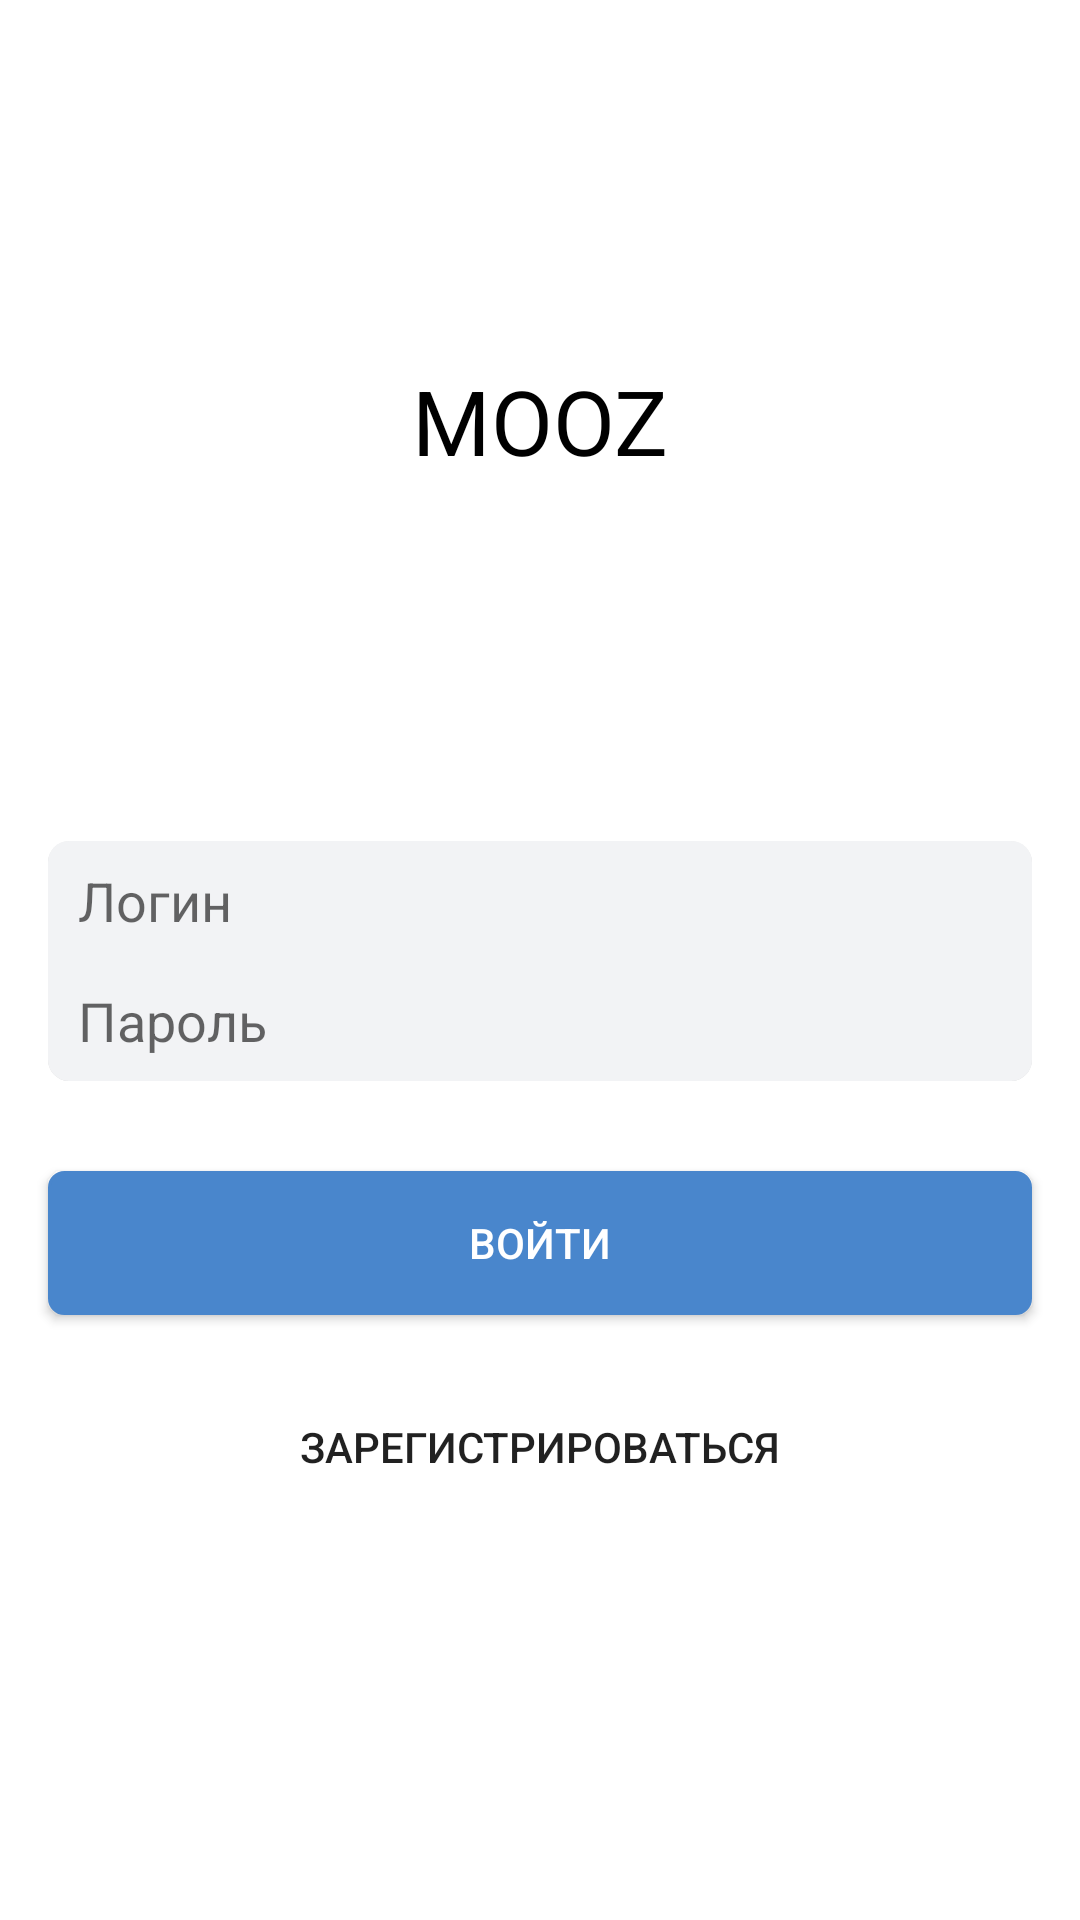

Android layout source for this screen:
<!-- AndroidManifest.xml: application theme AppTheme -->
<!-- res/layout/activity_login.xml -->
<?xml version="1.0" encoding="utf-8"?>
<LinearLayout xmlns:android="http://schemas.android.com/apk/res/android"
    xmlns:tools="http://schemas.android.com/tools"
    android:layout_width="match_parent"
    android:layout_height="match_parent"
    xmlns:app="http://schemas.android.com/apk/res-auto"
    android:orientation="vertical"
    android:background="#FFFFFF"
    tools:context=".LoginActivity">

    <TextView
        android:layout_width="wrap_content"
        android:layout_height="wrap_content"
        android:layout_gravity="center_horizontal"
        android:layout_marginTop="100dp"
        android:text="MOOZ"
        android:textSize="30sp"
        android:padding="20dp"
        android:textColor="#000"/>



    <androidx.cardview.widget.CardView
        app:cardCornerRadius="7dp"
        app:cardElevation="0dp"
        android:layout_width="match_parent"
        android:layout_height="80dp"
        android:elevation="5dp"
        android:layout_gravity="center"
        android:id="@+id/i"
        android:layout_marginTop="100dp"
        android:layout_marginRight="16dp"
        android:layout_marginLeft="16dp" >

        <RelativeLayout
            android:layout_width="match_parent"
            android:layout_height="40dp"
            android:layout_marginLeft="0dp"
            android:layout_marginTop="0dp"
            android:elevation="5dp"
            android:layout_marginRight="0dp"
            android:background="#f2f3f5">

            <EditText
                android:id="@+id/email"
                android:layout_width="match_parent"
                android:layout_height="wrap_content"
                android:layout_centerVertical="true"
                android:layout_marginTop="10dp"
                android:paddingLeft="10dp"
                android:hint="Логин"
                android:background="#f2f3f5"
                android:cursorVisible="true"
                android:layout_marginRight="40dp" />

        </RelativeLayout>


        <RelativeLayout
            android:layout_width="match_parent"
            android:layout_height="40dp"
            android:layout_marginTop="40dp"
            android:layout_marginRight="0dp"
            android:layout_marginBottom="20dp"
            android:layout_marginLeft="0dp"
            android:elevation="5dp"
            android:background="#f2f3f5">

            <EditText
                android:id="@+id/password"
                android:layout_width="match_parent"
                android:layout_height="wrap_content"
                android:layout_centerVertical="true"
                android:layout_marginTop="10dp"
                android:paddingLeft="10dp"
                android:hint="Пароль"
                android:background="#f2f3f5"
                android:cursorVisible="true"
                android:layout_marginRight="40dp" />

        </RelativeLayout>

    </androidx.cardview.widget.CardView>


    <Button
        android:id="@+id/login"
        android:layout_width="match_parent"
        android:layout_height="wrap_content"
        android:text="Войти"
        android:textColor="#FFF"
        android:background="@drawable/button_bg"
        android:layout_marginBottom="20dp"
        android:layout_marginTop="30dp"
        android:layout_marginRight="16dp"
        android:layout_marginLeft="16dp"
        android:onClick="login"/>

    <Button
        android:id="@+id/txt_signup"
        android:layout_width="match_parent"
        android:layout_height="wrap_content"
        android:text="Зарегистрироваться"
        android:background="@drawable/button_background"
        android:layout_marginBottom="10dp"
        android:layout_marginRight="16dp"
        android:layout_marginLeft="16dp"
        android:onClick="register"/>


</LinearLayout>
<!-- resources referenced by this layout -->
<resources>
  <!-- drawable button_background (drawable) -->
  <?xml version="1.0" encoding="utf-8"?>
  <shape xmlns:android="http://schemas.android.com/apk/res/android"
      android:shape="rectangle">
  
      <corners android:radius="3dp"/>
      <stroke android:width="0dp"
          android:color="#FFFFFF"/>
  
  
  </shape>
  <!-- drawable button_bg (drawable) -->
  <shape xmlns:android="http://schemas.android.com/apk/res/android"
      android:shape="rectangle">
  
      <stroke
          android:width="1dp"
          android:color="#4986CC" />
  
      <solid android:color="#4986CC" />
  
      <corners android:radius="5dp" />
  
  </shape>
  <style name="AppTheme" parent="Theme.AppCompat.Light.NoActionBar">
          
          <item name="colorPrimary">@color/colorPrimary</item>
          <item name="colorPrimaryDark">@color/colorPrimaryDark</item>
          <item name="colorAccent">@color/colorAccent</item>
          <item name="android:windowLightStatusBar">true</item>
          <item name="android:windowLightNavigationBar">true</item>
          <item name="android:navigationBarColor">#FFFFFF</item>
          <item name="android:windowBackground">@drawable/splash_screen</item>
      </style>
  <color name="colorPrimary">#006DF0</color>
  <color name="colorPrimaryDark">#FFFFFF</color>
  <color name="colorAccent">#006DF0</color>
  <!-- drawable splash_screen (drawable) -->
  <?xml version="1.0" encoding="utf-8"?>
  <layer-list xmlns:android="http://schemas.android.com/apk/res/android"
      android:opacity="opaque">
      <item android:drawable="@android:color/white" />
      <item android:bottom="20dp">
          <bitmap android:gravity="center" android:src="@drawable/logo" />
      </item>
  </layer-list>
</resources>
